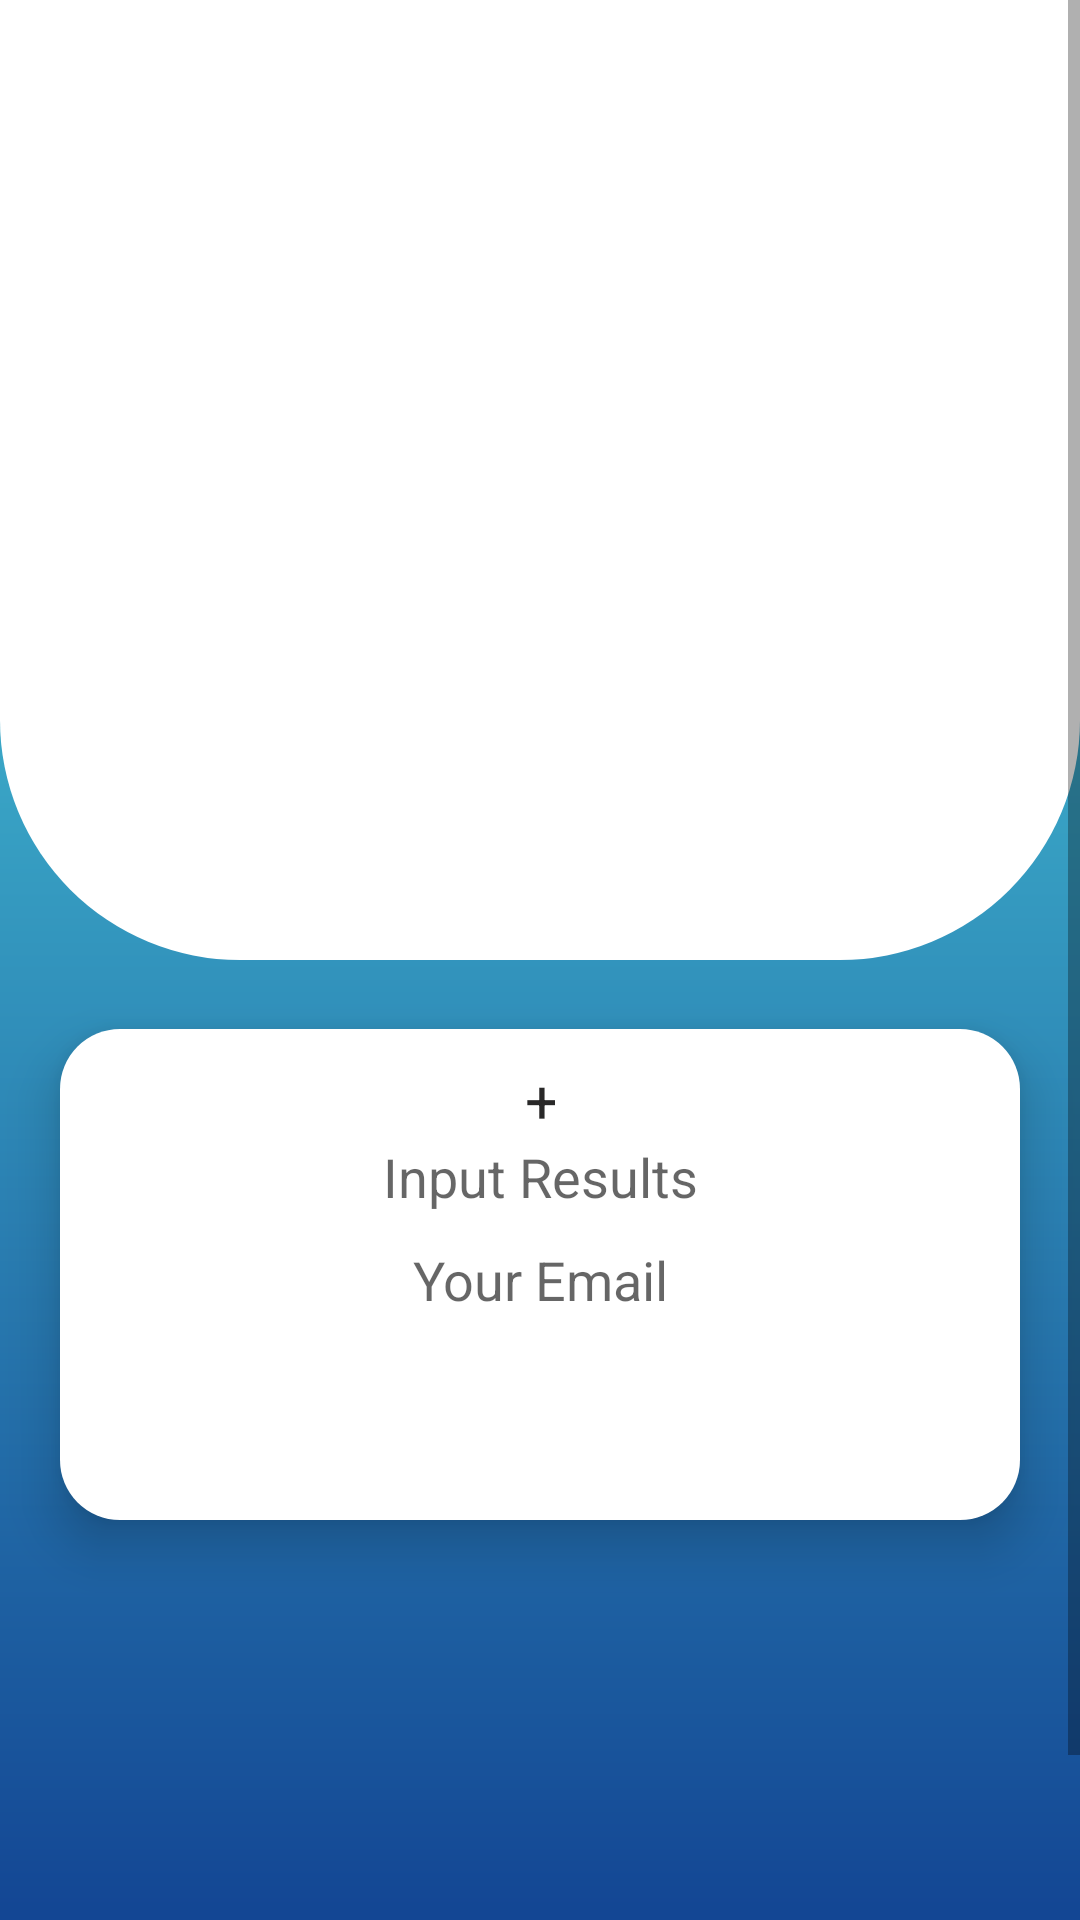

Android layout source for this screen:
<!-- AndroidManifest.xml: application theme AppTheme -->
<!-- res/layout/activity_forgot.xml -->
<?xml version="1.0" encoding="utf-8"?>
<ScrollView
    xmlns:android="http://schemas.android.com/apk/res/android"
    xmlns:app="http://schemas.android.com/apk/res-auto"
    xmlns:tools="http://schemas.android.com/tools"
    android:layout_width="match_parent"
    android:layout_height="match_parent"
    tools:context=".view.ForgotActivity"
    android:background="@color/colorPrimaryDark"
    android:gravity="center"
    android:orientation="vertical">

  <LinearLayout
      android:layout_width="match_parent"
      android:layout_height="wrap_content"
      android:minHeight="700dp"
      android:orientation="vertical"
      android:gravity="center"
      android:background="@drawable/background">

    <ImageView
        android:layout_width="match_parent"
        android:layout_height="150dp"
        android:contentDescription="@string/logo"
        app:srcCompat="@drawable/logo_ii_squard_typo"/>

    <LinearLayout
        android:layout_width="match_parent"
        android:layout_height="wrap_content"
        android:background="@drawable/card_default"
        android:layout_margin="20dp"
        android:padding="10dp"
        android:orientation="vertical"
        android:elevation="10dp">

      <LinearLayout
          android:layout_width="match_parent"
          android:layout_height="wrap_content"
          android:orientation="horizontal"
          android:gravity="center">

        <TextView
            android:layout_width="0dp"
            android:layout_height="wrap_content"
            android:id="@+id/textViewNumber1"
            android:layout_weight="1"
            android:gravity="end"
            android:textColor="@color/colorPrimaryDark"/>

        <Space
            android:layout_width="10dp"
            android:layout_height="wrap_content"/>

        <TextView
            android:text="@string/added"
            android:layout_width="10dp"
            android:layout_height="wrap_content"
            android:textSize="20sp"
            android:textColor="@color/textPrimary"/>

        <Space
            android:layout_width="10dp"
            android:layout_height="wrap_content"/>

        <TextView
            android:layout_width="0dp"
            android:layout_height="wrap_content"
            android:id="@+id/textViewNumber2"
            android:layout_weight="1"
            android:gravity="start"
            android:textColor="@color/colorPrimaryDark"/>

      </LinearLayout>

      <EditText
          android:hint="@string/input_results"
          android:layout_width="match_parent"
          android:layout_height="wrap_content"
          android:inputType="numberDecimal"
          android:ems="10"
          android:id="@+id/editTextCount"
          android:background="@drawable/edit_text_mode_3"
          android:gravity="center"
          android:importantForAutofill="no"/>

      <Space
          android:layout_width="match_parent"
          android:layout_height="10dp"/>

      <EditText
          android:layout_width="match_parent"
          android:layout_height="wrap_content"
          android:inputType="textEmailAddress"
          android:ems="10"
          android:id="@+id/editTextTextEmailAddress"
          android:background="@drawable/edit_text_mode_3"
          android:hint="@string/email"
          android:gravity="center"
          android:autofillHints="@string/email"/>

      <Space
          android:layout_width="match_parent"
          android:layout_height="10dp"/>

      <Button
          android:text="@string/send_password"
          android:layout_width="match_parent"
          android:layout_height="wrap_content"
          android:id="@+id/buttonSend"
          android:background="@drawable/button_success"
          android:textColor="@color/textSecondary"/>

    </LinearLayout>

  </LinearLayout>

</ScrollView>
<!-- resources referenced by this layout -->
<resources>
  <color name="colorPrimaryDark">#0d378c</color>
  <color name="textPrimary">#292828</color>
  <color name="textSecondary">#ffffff</color>
  <!-- drawable background (drawable) -->
  <?xml version="1.0" encoding="utf-8"?>
  <layer-list xmlns:android="http://schemas.android.com/apk/res/android">
    <item>
      <shape android:shape="rectangle">
        <solid android:color="@color/White"/>
      </shape>
    </item>
    <item android:top="100dp">
      <shape android:shape="rectangle">
        <gradient android:angle="270"
            android:endColor="@color/colorPrimaryDark"
            android:startColor="@color/colorPrimaryLight"
            android:type="linear"/>
      </shape>
    </item>
    <item android:bottom="380dp">
      <shape android:shape="rectangle">
        <solid android:color="@color/White"/>
        <corners
            android:bottomRightRadius="80dp"
            android:bottomLeftRadius="80dp"/>
      </shape>
    </item>
  </layer-list>
  <!-- drawable card_default (drawable) -->
  <?xml version="1.0" encoding="utf-8"?>
  <selector xmlns:android="http://schemas.android.com/apk/res/android">
    <item android:state_pressed="true">
      <shape android:shape="rectangle">
        <solid android:color="@color/White"/>
        <corners android:radius="20dp"/>
      </shape>
    </item>
    <item android:state_focused="true">
      <shape android:shape="rectangle">
        <solid android:color="@color/White"/>
        <corners android:radius="20dp"/>
      </shape>
    </item>
    <item>
      <shape android:shape="rectangle">
        <solid android:color="@color/White"/>
        <corners android:radius="20dp"/>
      </shape>
    </item>
  </selector>
  <!-- drawable logo_ii_squard_typo: png bitmap (drawable, 371741 bytes) -->
  <string name="added">+</string>
  <string name="email">Your Email</string>
  <string name="input_results">Input Results</string>
  <string name="logo">Logo</string>
  <string name="send_password">Send Password</string>
  <style name="AppTheme" parent="Theme.AppCompat.Light.DarkActionBar">
      <item name="colorPrimary">@color/colorPrimary</item>
      <item name="colorPrimaryDark">@color/colorPrimaryDark</item>
      <item name="colorAccent">@color/colorAccent</item>
    </style>
  <color name="White">#ffffff</color>
  <color name="colorPrimaryLight">#48cad9</color>
  <color name="colorPrimary">#0b438c</color>
  <color name="colorAccent">#0d378c</color>
</resources>
